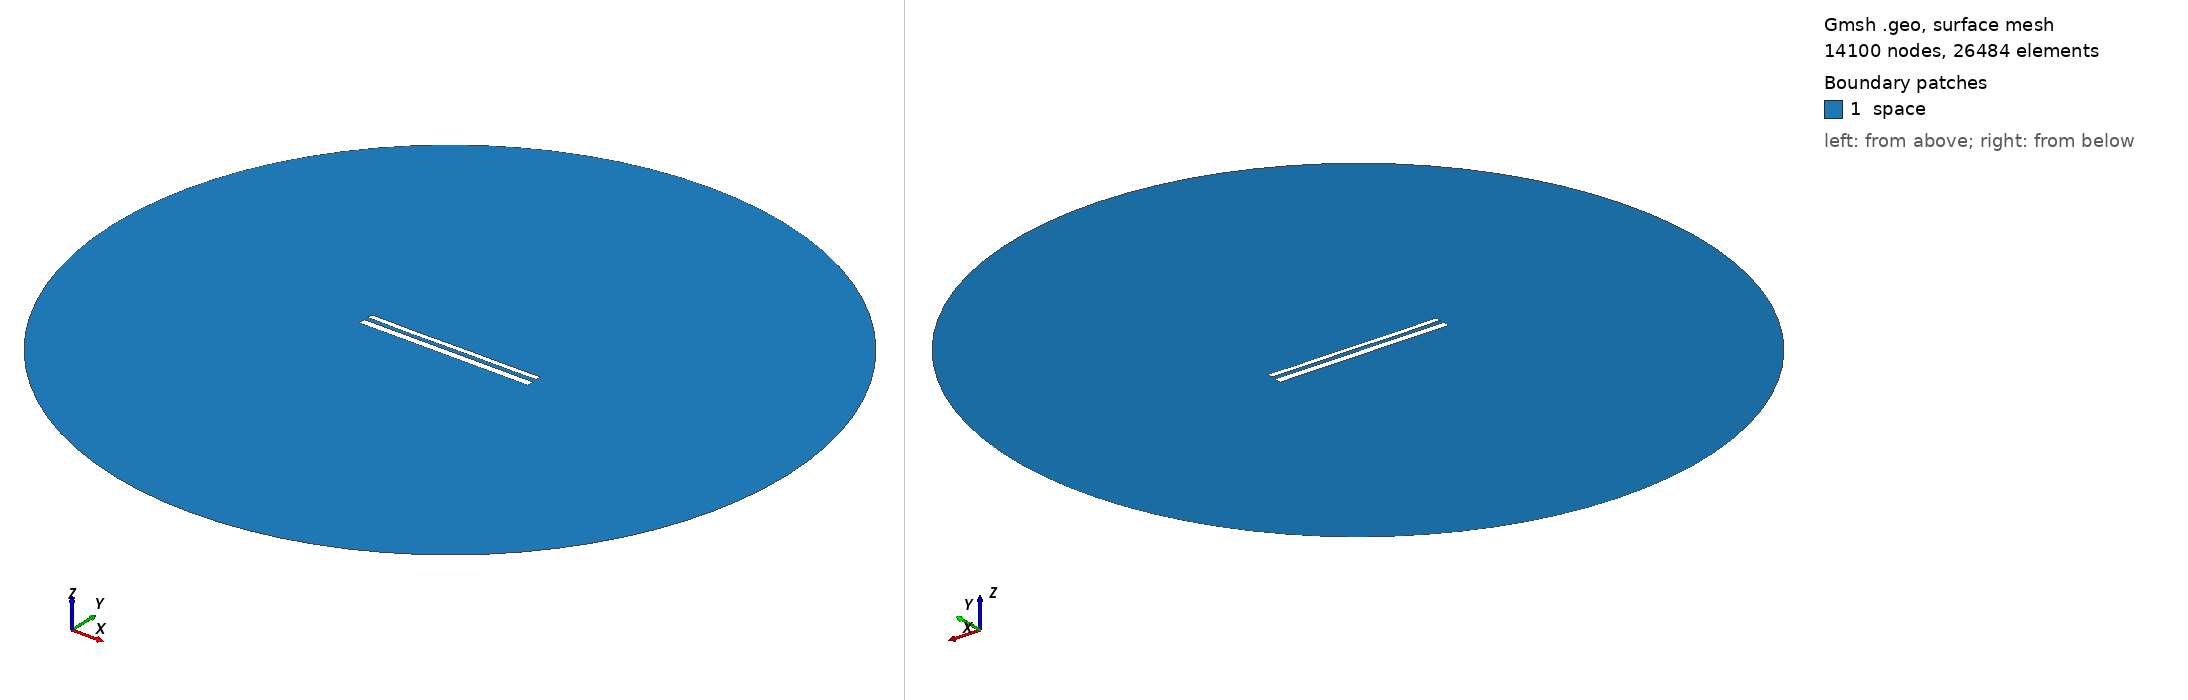

Gmsh geometry script, surface-meshed: 14100 nodes, 26484 surface elements. Boundary patches (legend numbers): 1 space. Left view from above one corner, right view from below the opposite corner. Legend entries are the model's physical surfaces. The drawing asked Gmsh for element sizes between 1% and 20% of the model's largest extent; the script's own settings can give other sizes.

=== 12157.geo (drawn) ===
//---------------------------------------
// Geometry kernel
//---------------------------------------

SetFactory("OpenCASCADE");



//---------------------------------------
// Parameters of the geometry
//---------------------------------------

// Overetch of the upper plate
overetch = 0.375;

// Distance between the plates
distance = 2.5;

// Discretization over the x axis (for the deformation)
nx = 50; 

// Length of the plate
L = 100 - overetch; 

// Number of modes
n = 4; 

// 1st mode coefficient
coeff(1) = 0.0;
beta(1) = 0.596864 * 3.1415926535 / L;

// 2nd mode coefficient
coeff(2) = -0.075;
beta(2) = 1.49418 * 3.1415926535 / L;

// 3rd mode coefficient
coeff(3) = -0.075;
beta(3) = 2.50025 * 3.1415926535 / L;

// 4th mode coefficient
coeff(4) = -0.075;
beta(4) = 3.49999 * 3.1415926535 / L;



//---------------------------------------
// Upper plate (deformed rectangle)
//---------------------------------------

// Coordiantes of the upper plate
xmin = -50;
xmax = 50 - overetch;

// Height of the upper plate
yheight = 4 - 2 * overetch;

// Indexes of the points
UpperID[] = {};
LowerID[] = {};
LeftID[] = {};
RightID[] = {};

// Point index
p = 1;

// Horizontal edges
For i In {1:nx}
    x = xmin + (i-1)*(xmax - xmin)/(nx-1);

    y_bottom = distance / 2 + overetch;
    For j In {1:n}
        C = (Cosh(beta(j)*L) + Cos(beta(j)*L)) / (Sinh(beta(j)*L) + Sin(beta(j)*L));
        y_bottom  = y_bottom + coeff(j) * (Cosh(beta(j)*(x+50)) - Cos(beta(j)*(x+50)) - C * (Sinh(beta(j)*(x+50)) - Sin(beta(j)*(x+50))));
    EndFor

    y_top = y_bottom + yheight;

    Point(p) = {x, y_top, 0, 1.0};
    UpperID[i] = p;
    p = p + 1;

    Point(p) = {x, y_bottom, 0, 1.0};
    LowerID[i] = p;
    p = p + 1;
EndFor

// Create point lists
UpperPts[] = {}; LowerPts[] = {};
For i In {1:nx}
  UpperPts[] += {UpperID[i]};
  LowerPts[] += {LowerID[i]};
EndFor

// Build splines
Spline(1) = {UpperPts[]};
Spline(2) = {LowerPts[]};
Line(3) = {LowerPts[nx-1], UpperPts[nx-1]};
Line(4) = {LowerPts[0], UpperPts[0]};

// Build the plane surface
Curve Loop(1) = {2, 3, -1, -4};
Plane Surface(1) = {1};



//---------------------------------------
// Lower plate (rectangle)
//---------------------------------------

// Vertices
Point(1001) = {-50, -1, 0, 1.0};
Point(1002) = { 50, -1, 0, 1.0};
Point(1003) = { 50,  -5, 0, 1.0};
Point(1004) = {-50,  -5, 0, 1.0};

// Edges
Line(5) = {1001, 1002};
Line(6) = {1002, 1003};
Line(7) = {1003, 1004};
Line(8) = {1004, 1001};

// Plane surface
Line Loop(2) = {5, 6, 7, 8};
Plane Surface(2) = {2}; 



//---------------------------------------
// Outer (fictious) boundary
//---------------------------------------

// Points
Point(1005) = {0, 0, 0};       // Center
Point(1006) = {200, 0, 0};     // Start point
Point(1007) = {0, 200, 0};     // 90 degrees
Point(1008) = {-200, 0, 0};    // 180 degrees
Point(1009) = {0, -200, 0};    // 270 degrees

// Circle arcs (each needs start, center, end)
Circle(9) = {1006, 1005, 1007};
Circle(10) = {1007, 1005, 1008};
Circle(11) = {1008, 1005, 1009};
Circle(12) = {1009, 1005, 1006};

// Plane surface for the entire domain
Curve Loop(3) = {9, 10, 11, 12};
Surface(3) = {3};

// Subtract the plates from the whole domain to obtain the actual domain where we want to solve the equations
BooleanDifference{ Surface{3}; Delete; }{ Surface{1}; Surface{2}; Delete; }




//---------------------------------------
// Transfinite Lines/Curves
//---------------------------------------

// Set the number of points on the boundaries
r = 7;

// Plates
Transfinite Curve {1, 2} = 50*r Using Progression 1;
Transfinite Curve {3, 4} = 2*r Using Progression 1;
Transfinite Line {5, 7} = 50*r Using Progression 1;
Transfinite Line {6, 8} = 2*r Using Progression 1;

// Outer boundary
Transfinite Line {9, 10, 11, 12} = 20 Using Progression 1;



//---------------------------------------
// Physical groups
//---------------------------------------                

// Physical curves (boundaries)
Physical Line("force_segment", 10) = {2};
Physical Line("upper_plate", 11) = {1, 3, 4};
Physical Line("lower_plate", 12) = {5, 6, 7, 8};
Physical Line("boundary", 20) = {9, 10, 11, 12};

// Physical Surfaces
Physical Surface("space", 30) = {3};



//---------------------------------------
// 6. Generate the Mesh
//---------------------------------------

// 2D mesh generation
Mesh 2;
